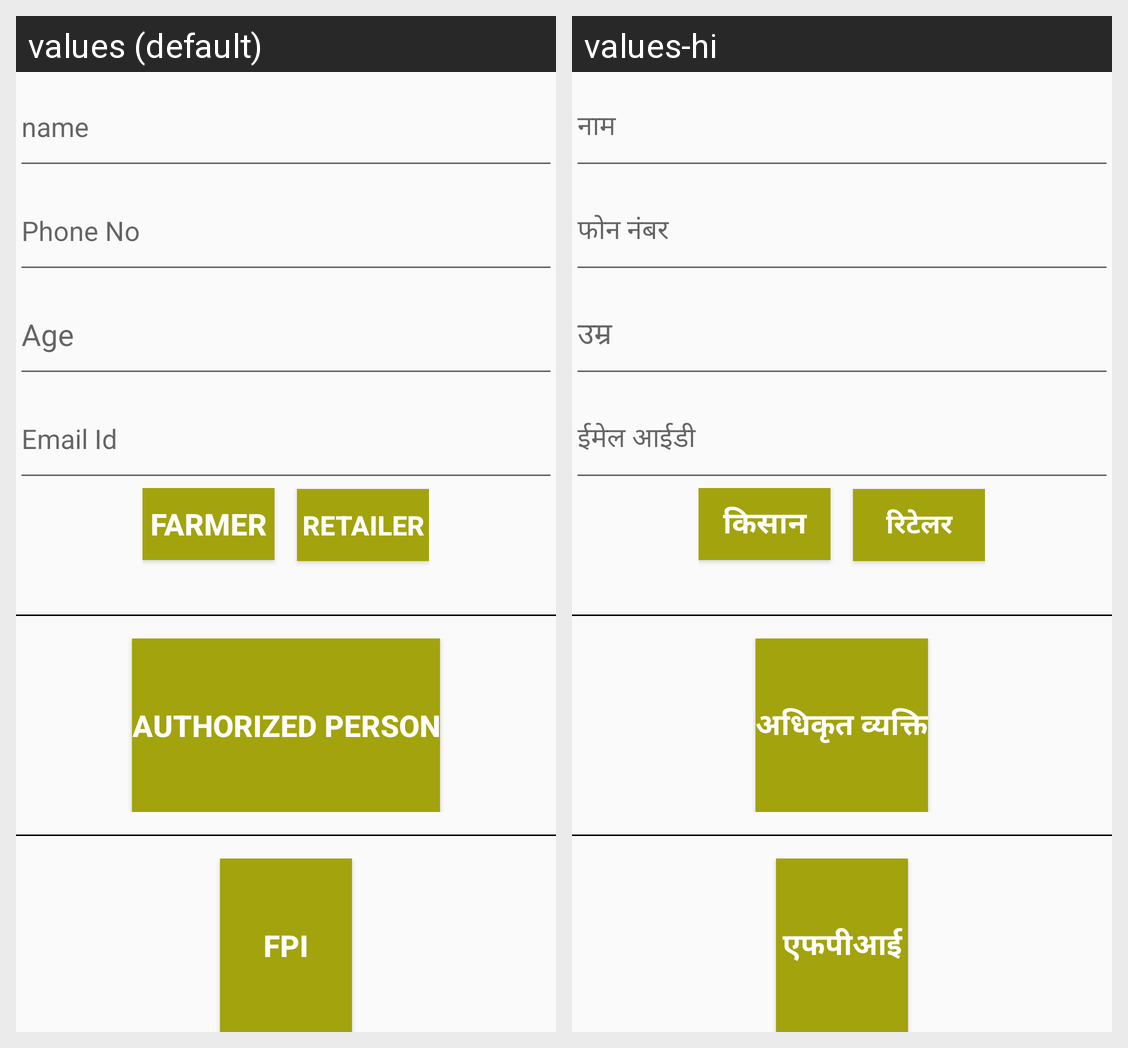

Translations of the strings shown on this Android screen, per locale in the grid:
Android screen res/layout/content_registration.xml rendered under 2 locales, left to right: values (default), values-hi. Device: Nexus 5 (rendered at 1080×1920; each locale shown at half size, 540×960, under a caption strip naming it); theme AppTheme.
Strings drawn on this screen, with the default value and each locale's value (text and hints the layout hard-codes, and strings that could not be matched under every locale, appear in the picture but are not listed):

name
  values: name
  values-hi: नाम

phoneNo
  values: Phone No
  values-hi: फोन नंबर

age
  values: Age
  values-hi: उम्र

emailid
  values: Email Id
  values-hi: ईमेल आईडी

farmer
  values: Farmer
  values-hi: किसान

retailer
  values: Retailer
  values-hi: रिटेलर

govt
  values: Authorized Person
  values-hi: अधिकृत व्यक्ति

fpi
  values: FPI
  values-hi: एफपीआई
